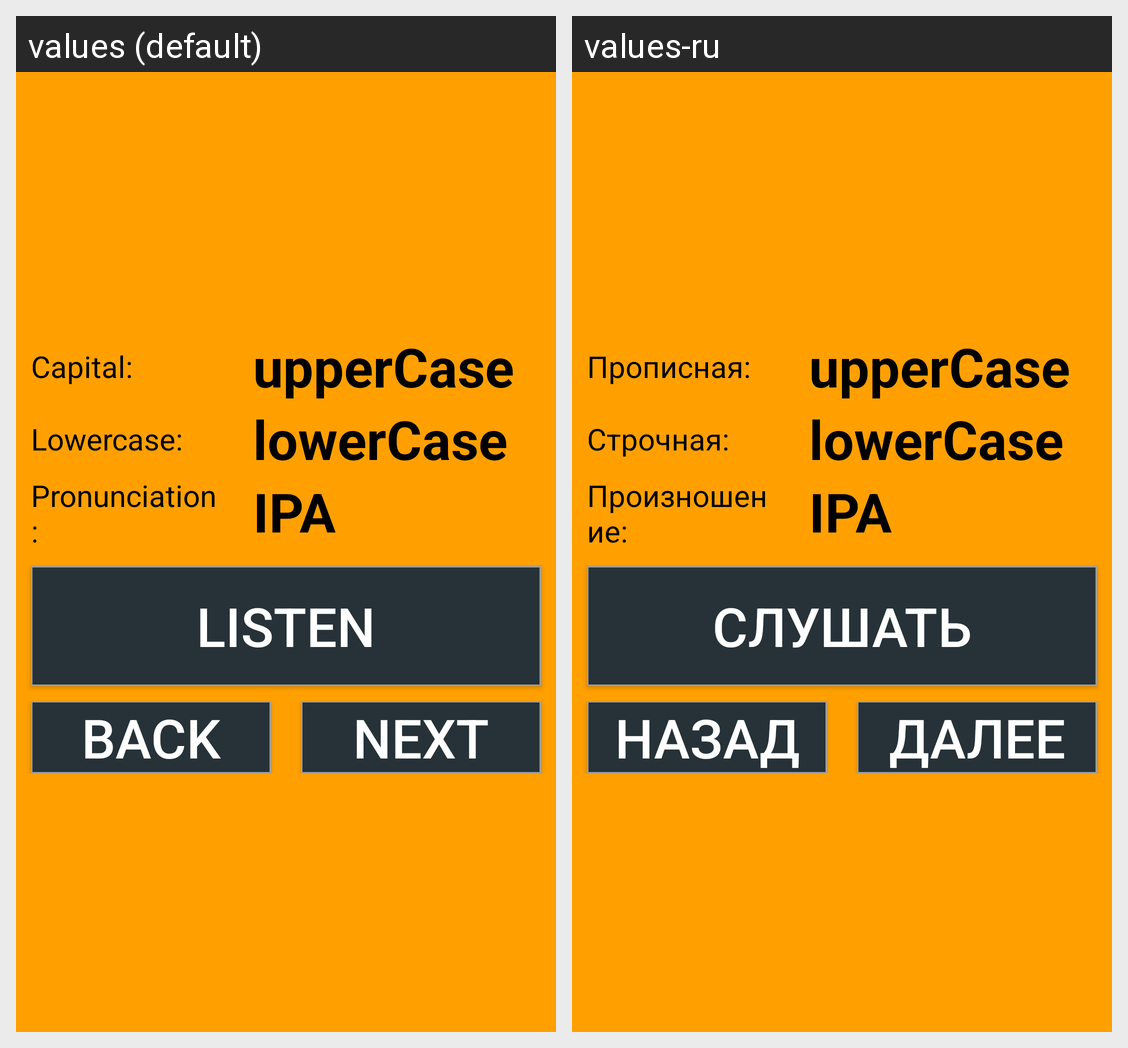

Translations of the strings shown on this Android screen, per locale in the grid:
Android screen res/layout/activity_learn.xml rendered under 2 locales, left to right: values (default), values-ru. Device: Nexus 5 (rendered at 1080×1920; each locale shown at half size, 540×960, under a caption strip naming it); theme AppTheme.
Strings drawn on this screen, with the default value and each locale's value (text and hints the layout hard-codes, and strings that could not be matched under every locale, appear in the picture but are not listed):

alphabetUpper
  values: Capital:
  values-ru: Прописная:

alphabetLower
  values: Lowercase:
  values-ru: Строчная:

alphabetPronounce
  values: Pronunciation:
  values-ru: Произношение:

alphabetButtonListen
  values: Listen
  values-ru: Слушать

alphabetButtonPrevious
  values: Back
  values-ru: Назад

alphabetButtonNext
  values: Next
  values-ru: Далее
